Labelled photos from "dataset", an image-classification folder in schwein69/VA_Project. The possible labels are: fist, index finger pointing, open palm, pinch, two fingers.

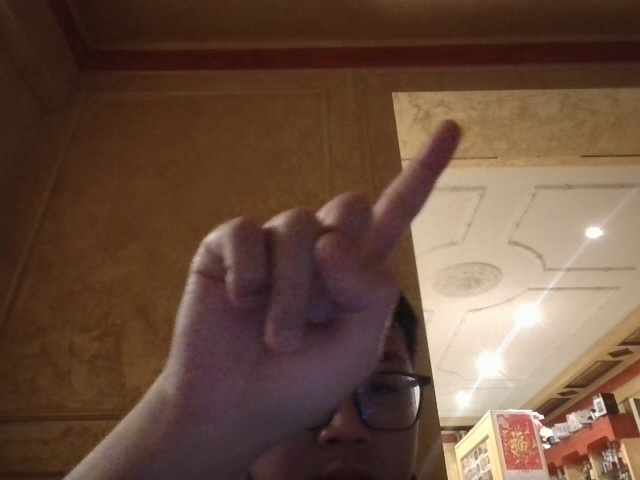
Label: index finger pointing

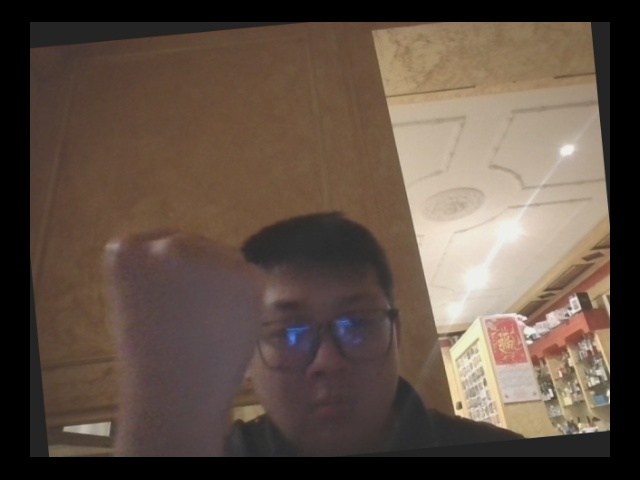
Label: fist

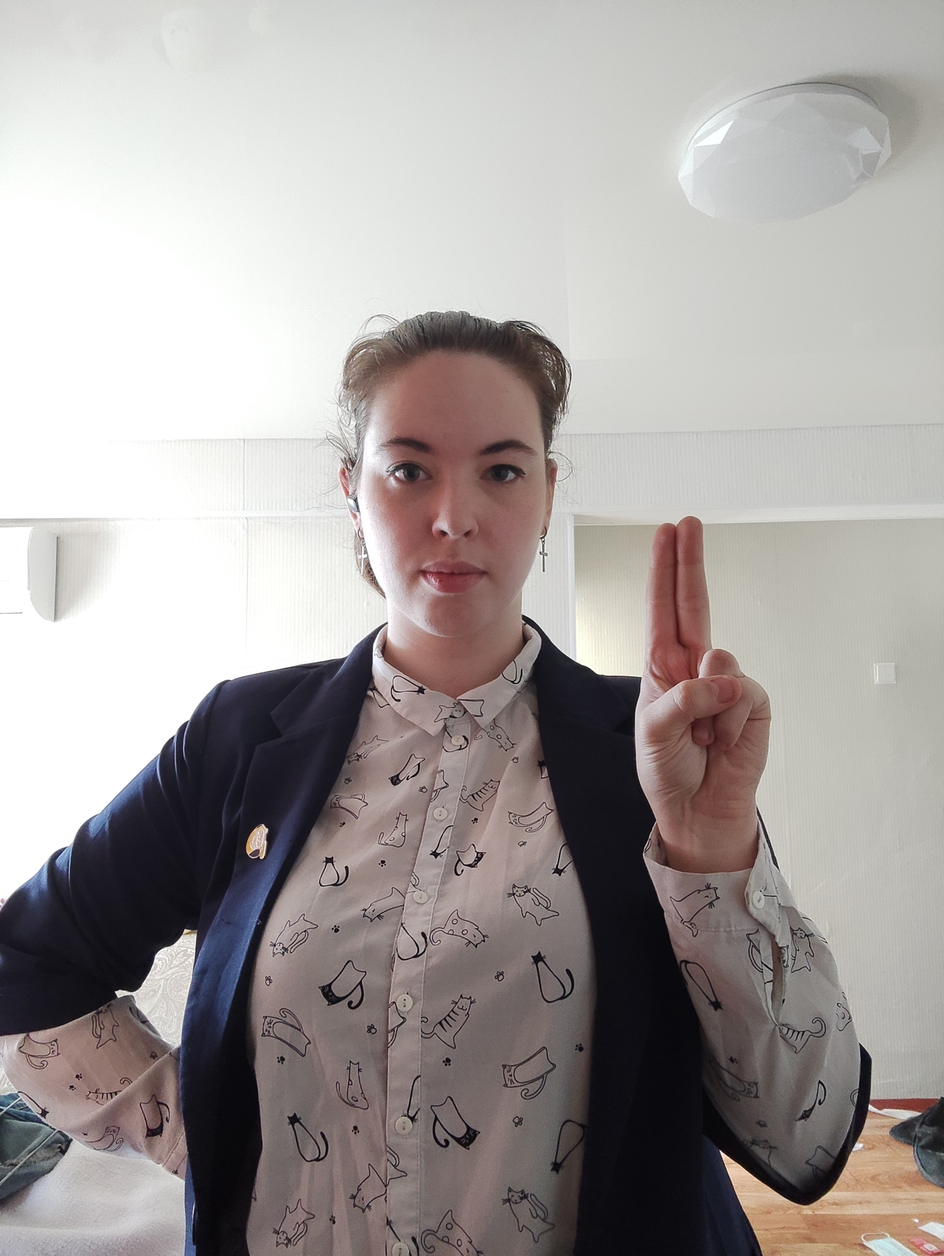
Label: two fingers

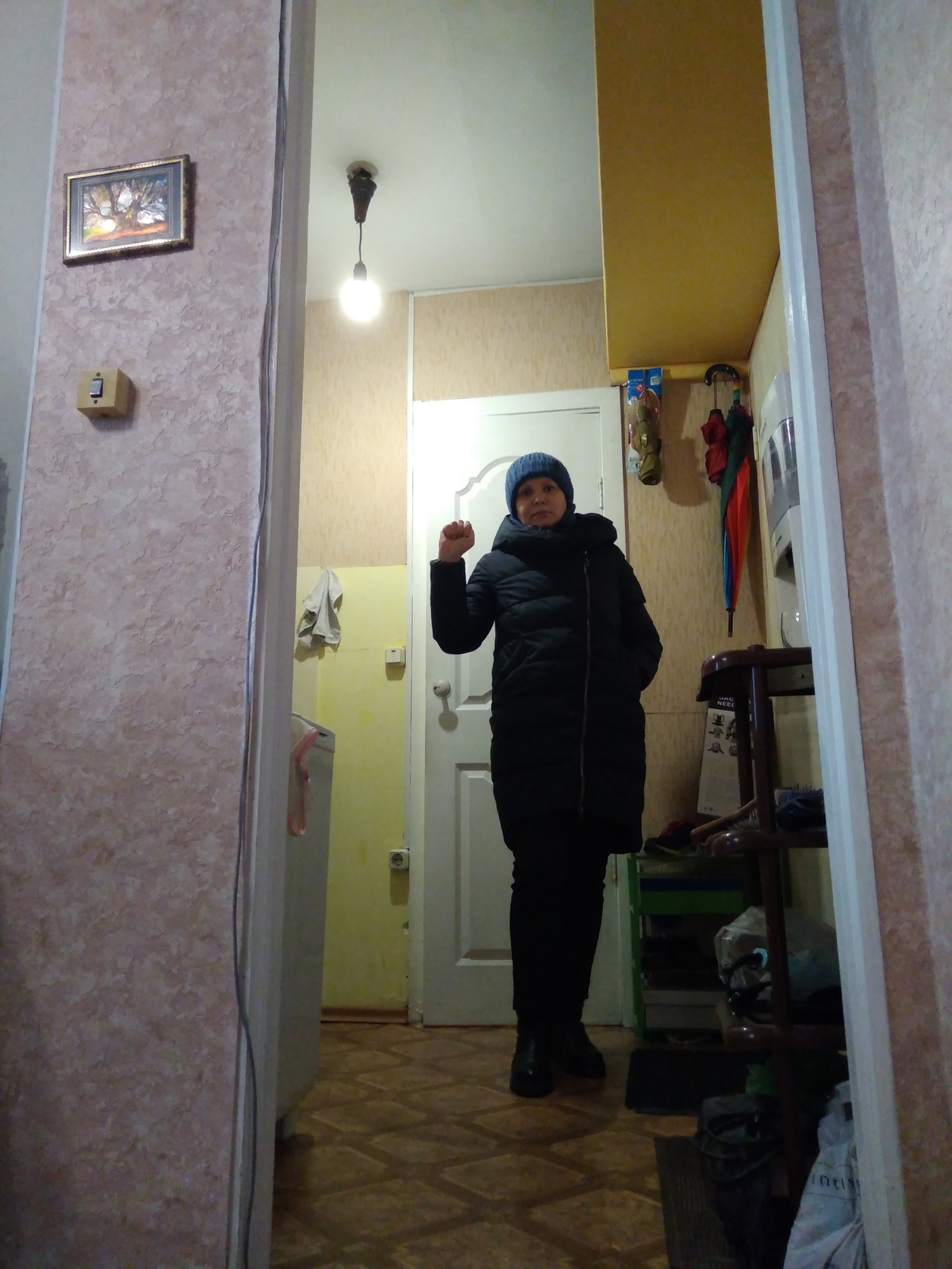
Label: fist

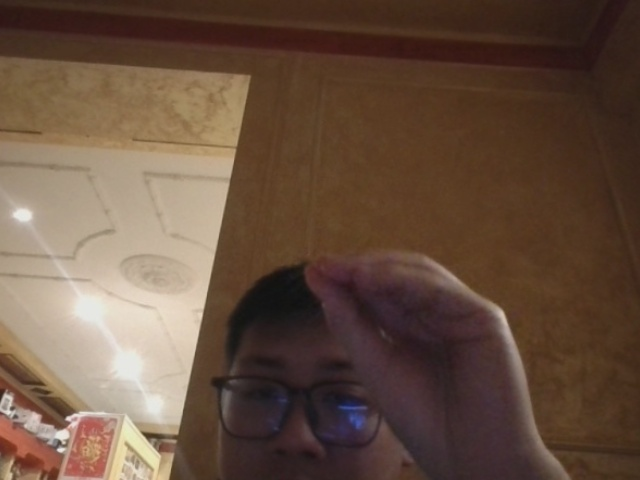
Label: pinch

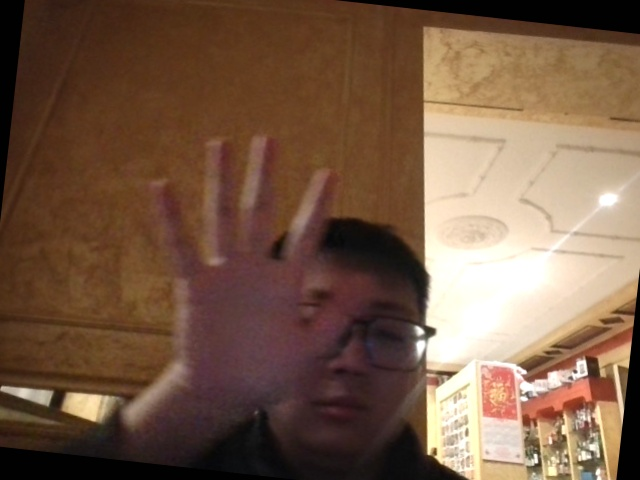
Label: open palm
